Image classification data set "dataset_v3" (lattalab/Aqua_Sound on GitHub). Class labels (9): boat, boat and fish, boat and whale, dolphin, dolphin and boat, dolphin and fish, dolphin and whale, fish, whale.

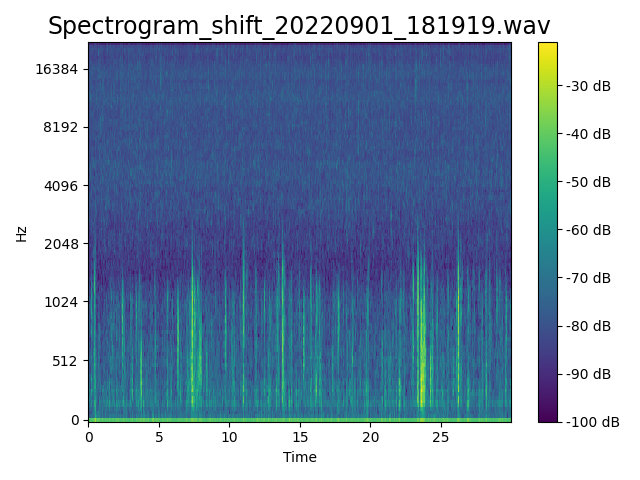
Label: fish

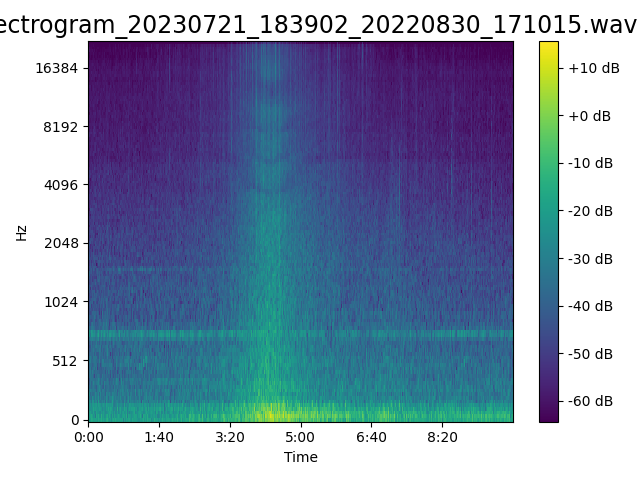
Label: boat and fish

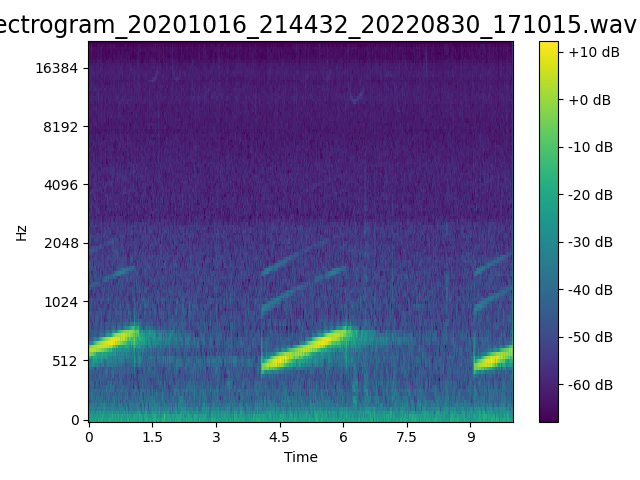
Label: dolphin and fish

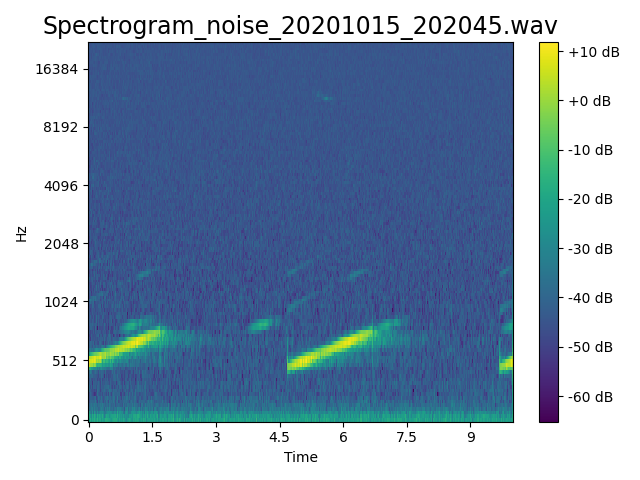
Label: dolphin

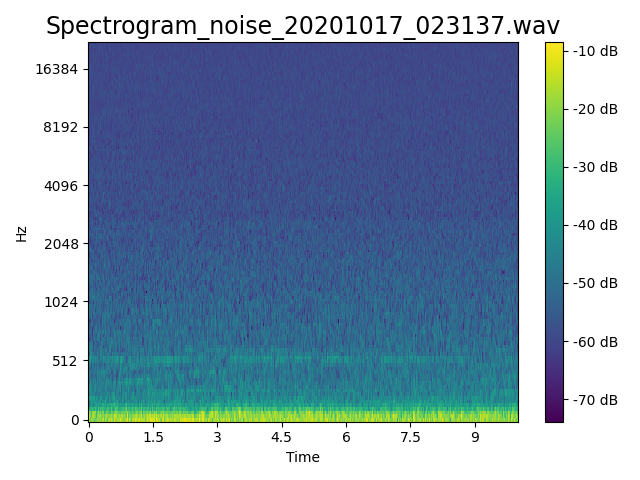
Label: whale

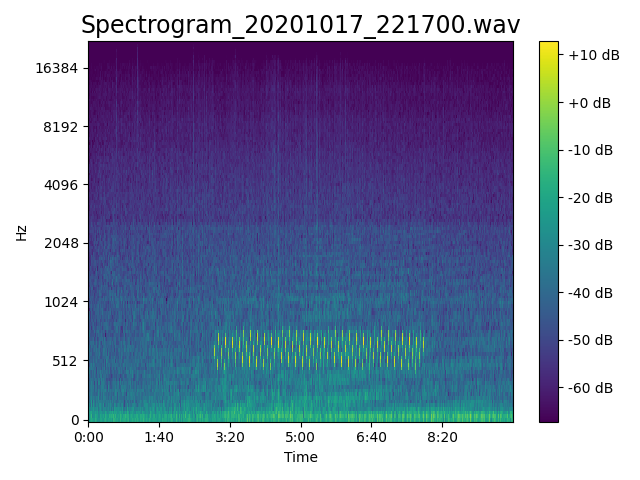
Label: boat
